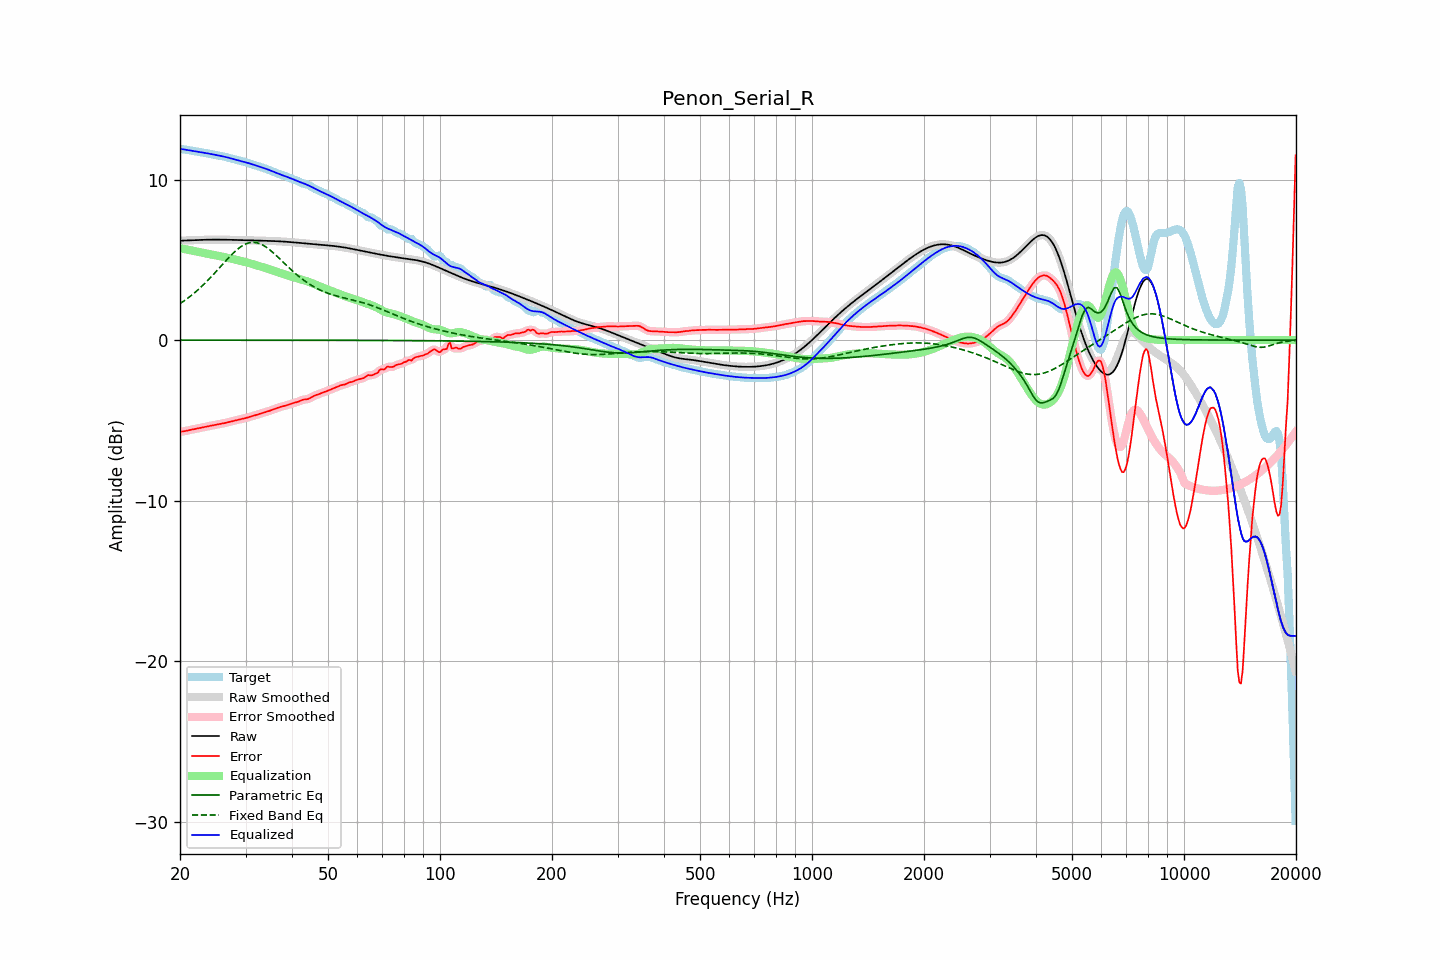

The file beside this chart, header and first rows:
frequency, raw, error, smoothed, error_smoothed, equalization, parametric_eq, fixed_band_eq, equalized_raw, equalized_smoothed, target
20.00, 6.19, -5.72, 6.19, -5.72, 5.72, -0.00, 2.27, 11.91, 11.91, 11.91
20.20, 6.19, -5.70, 6.19, -5.70, 5.70, -0.00, 2.34, 11.90, 11.90, 11.90
20.40, 6.20, -5.69, 6.20, -5.69, 5.68, -0.00, 2.40, 11.88, 11.88, 11.88
20.61, 6.20, -5.67, 6.20, -5.67, 5.66, -0.00, 2.47, 11.86, 11.86, 11.87
20.81, 6.20, -5.65, 6.20, -5.65, 5.65, -0.00, 2.54, 11.85, 11.85, 11.85
21.02, 6.21, -5.63, 6.21, -5.63, 5.63, -0.00, 2.62, 11.83, 11.83, 11.83
21.23, 6.21, -5.61, 6.21, -5.61, 5.61, -0.00, 2.70, 11.82, 11.82, 11.82
21.44, 6.21, -5.58, 6.21, -5.58, 5.59, -0.00, 2.77, 11.80, 11.80, 11.80
21.66, 6.22, -5.56, 6.22, -5.56, 5.56, -0.00, 2.85, 11.78, 11.78, 11.78
21.87, 6.22, -5.54, 6.22, -5.54, 5.54, -0.00, 2.94, 11.77, 11.77, 11.76
22.09, 6.23, -5.52, 6.23, -5.52, 5.52, -0.00, 3.02, 11.75, 11.75, 11.75
22.31, 6.23, -5.50, 6.23, -5.50, 5.50, -0.00, 3.11, 11.73, 11.73, 11.73
22.54, 6.24, -5.48, 6.24, -5.48, 5.48, -0.00, 3.20, 11.72, 11.72, 11.72
22.76, 6.24, -5.46, 6.24, -5.46, 5.46, -0.00, 3.29, 11.70, 11.70, 11.70
22.99, 6.24, -5.44, 6.24, -5.44, 5.44, -0.00, 3.39, 11.68, 11.68, 11.68
23.22, 6.25, -5.42, 6.25, -5.42, 5.42, -0.00, 3.49, 11.67, 11.67, 11.67
23.45, 6.25, -5.40, 6.25, -5.40, 5.40, -0.00, 3.58, 11.65, 11.65, 11.65
23.69, 6.25, -5.38, 6.25, -5.38, 5.38, -0.00, 3.68, 11.63, 11.63, 11.63
23.92, 6.25, -5.36, 6.25, -5.36, 5.36, -0.00, 3.79, 11.61, 11.61, 11.61
24.16, 6.25, -5.34, 6.25, -5.34, 5.34, -0.00, 3.89, 11.59, 11.59, 11.59
24.40, 6.26, -5.32, 6.26, -5.32, 5.32, -0.00, 4.00, 11.57, 11.57, 11.57
24.65, 6.26, -5.30, 6.26, -5.30, 5.30, -0.00, 4.11, 11.55, 11.55, 11.55
24.89, 6.26, -5.28, 6.26, -5.28, 5.28, -0.00, 4.22, 11.54, 11.54, 11.53
25.14, 6.26, -5.26, 6.26, -5.26, 5.26, -0.00, 4.33, 11.52, 11.52, 11.52
25.39, 6.26, -5.24, 6.26, -5.24, 5.24, -0.00, 4.44, 11.50, 11.50, 11.50
25.65, 6.25, -5.22, 6.25, -5.22, 5.22, -0.00, 4.55, 11.48, 11.48, 11.48
25.91, 6.25, -5.20, 6.25, -5.20, 5.20, -0.00, 4.66, 11.46, 11.46, 11.46
26.16, 6.25, -5.18, 6.25, -5.18, 5.18, -0.00, 4.77, 11.43, 11.43, 11.44
26.43, 6.25, -5.16, 6.25, -5.16, 5.16, -0.00, 4.88, 11.41, 11.41, 11.41
26.69, 6.25, -5.14, 6.25, -5.14, 5.14, -0.00, 4.99, 11.39, 11.39, 11.39
26.96, 6.25, -5.11, 6.25, -5.11, 5.11, -0.00, 5.10, 11.36, 11.36, 11.36
27.23, 6.24, -5.09, 6.24, -5.09, 5.09, -0.00, 5.20, 11.33, 11.33, 11.33
27.50, 6.24, -5.06, 6.24, -5.06, 5.07, -0.00, 5.31, 11.31, 11.31, 11.31
27.77, 6.24, -5.04, 6.24, -5.04, 5.04, -0.00, 5.40, 11.28, 11.28, 11.28
28.05, 6.24, -5.01, 6.24, -5.01, 5.02, -0.00, 5.50, 11.25, 11.26, 11.25
28.33, 6.24, -4.99, 6.23, -4.99, 4.99, -0.00, 5.59, 11.23, 11.23, 11.23
28.62, 6.23, -4.97, 6.23, -4.97, 4.97, -0.00, 5.68, 11.20, 11.20, 11.20
28.90, 6.23, -4.95, 6.23, -4.95, 4.95, -0.00, 5.75, 11.18, 11.18, 11.18
29.19, 6.23, -4.93, 6.23, -4.93, 4.93, -0.00, 5.82, 11.15, 11.15, 11.15
29.48, 6.22, -4.90, 6.22, -4.90, 4.90, -0.00, 5.89, 11.13, 11.13, 11.13
29.78, 6.22, -4.88, 6.22, -4.88, 4.88, -0.00, 5.94, 11.10, 11.10, 11.10
30.08, 6.22, -4.85, 6.22, -4.85, 4.85, -0.00, 5.99, 11.07, 11.07, 11.07
30.38, 6.22, -4.82, 6.22, -4.82, 4.82, -0.00, 6.03, 11.04, 11.04, 11.04
30.68, 6.21, -4.79, 6.21, -4.79, 4.79, -0.00, 6.06, 11.01, 11.01, 11.01
30.99, 6.21, -4.77, 6.21, -4.77, 4.77, -0.00, 6.08, 10.98, 10.98, 10.98
31.30, 6.21, -4.74, 6.21, -4.74, 4.74, -0.00, 6.08, 10.94, 10.94, 10.94
31.61, 6.21, -4.71, 6.21, -4.71, 4.71, -0.00, 6.09, 10.91, 10.91, 10.91
31.93, 6.20, -4.68, 6.20, -4.68, 4.68, -0.00, 6.07, 10.88, 10.88, 10.88
32.24, 6.20, -4.64, 6.20, -4.64, 4.65, -0.00, 6.06, 10.85, 10.85, 10.85
32.57, 6.20, -4.61, 6.20, -4.61, 4.62, -0.00, 6.03, 10.81, 10.81, 10.81
32.89, 6.20, -4.58, 6.20, -4.58, 4.59, -0.00, 5.99, 10.78, 10.78, 10.78
33.22, 6.19, -4.56, 6.19, -4.56, 4.56, -0.00, 5.94, 10.75, 10.75, 10.75
33.55, 6.19, -4.53, 6.19, -4.53, 4.53, -0.01, 5.89, 10.72, 10.72, 10.72
33.89, 6.19, -4.50, 6.19, -4.50, 4.49, -0.01, 5.83, 10.68, 10.68, 10.68
34.23, 6.18, -4.47, 6.18, -4.46, 4.46, -0.01, 5.76, 10.65, 10.65, 10.65
34.57, 6.18, -4.43, 6.18, -4.43, 4.43, -0.01, 5.69, 10.61, 10.61, 10.61
34.92, 6.18, -4.40, 6.18, -4.40, 4.39, -0.01, 5.61, 10.57, 10.57, 10.57
35.27, 6.17, -4.36, 6.17, -4.36, 4.36, -0.01, 5.52, 10.53, 10.53, 10.53
35.62, 6.17, -4.32, 6.17, -4.32, 4.32, -0.01, 5.44, 10.49, 10.49, 10.49
35.97, 6.16, -4.28, 6.16, -4.28, 4.28, -0.01, 5.35, 10.45, 10.45, 10.45
... 635 more rows
